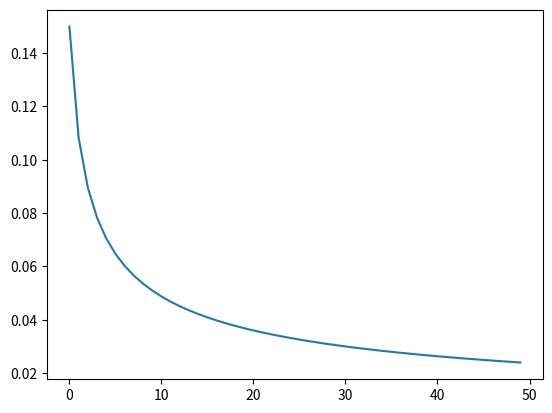

Generate this figure with matplotlib:
# -*- coding: utf-8 -*-
"""
[redacted]
@file: simulate.py
@time:2020-04-23 17:58
@file_desc: 
"""


# class Cluster(object):
#     def __init__(self, retain=0.15, x=):
#         self.retain =

import math
import matplotlib.pyplot as plt


def calc(day=1):
    return math.pow(day, -0.469) * 0.15

if __name__ == '__main__':
    res = []
    for i in range(50):
        res.append(calc(i+1))
    plt.plot(res)
    plt.show()
    print(res[2])
    # f = -0.1
